pico-8 play session: no input (idle), after a click and taps of 🅾, ❎, 🅾+❎, 🅾 in the second before t = 0

[t = 1 s] idle ~1s (no d-pad/buttons)
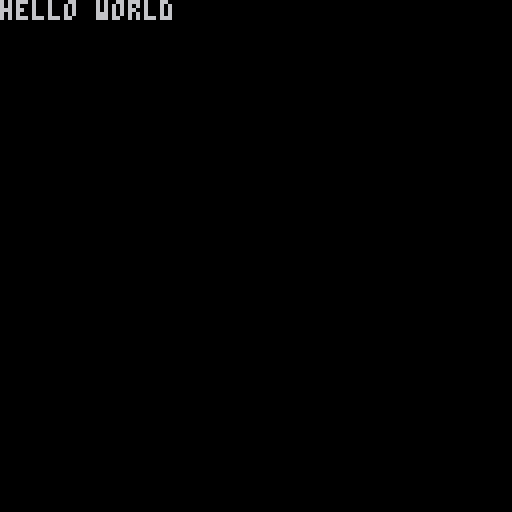

pico-8 cartridge
version 41
__lua__
--inits
function _init() 

end

-->8
--updates
function _update()

end

-->8
--draws
function _draw()
	cls()
	print("hello world")	
end
-->8
--utils

-- buttons
b_left=0
b_right=1
b_up=2
b_down=3
b_o=4
b_x=5

-- colors
black=0
dark_blue=1
dark_red=2
dark_green=3
brown=4
dark_grey=5
light_grey=6
white=7
red=8
orange=9
yellow=10
green=11
blue=12
grey=13
pink=14
tan=15
__gfx__
00000000577777750777777007777770000000000000000000000000000000000000000000000000000000000000000000000000000000000000000000000000
00000000750000570700007007000070000000000000000000000000000000000000000000000000000000000000000000000000000000000000000000000000
00700700705005070700007007000070000000000000000000000000000000000000000000000000000000000000000000000000000000000000000000000000
00077000700550070777777007777770000000000000000000000000000000000000000000000000000000000000000000000000000000000000000000000000
00077000700550070777777007777770000000000000000000000000000000000000000000000000000000000000000000000000000000000000000000000000
00700700705005070777777007777770000000000000000000000000000000000000000000000000000000000000000000000000000000000000000000000000
00000000750000570770077007700770000000000000000000000000000000000000000000000000000000000000000000000000000000000000000000000000
00000000577777750770077007700000000000000000000000000000000000000000000000000000000000000000000000000000000000000000000000000000
